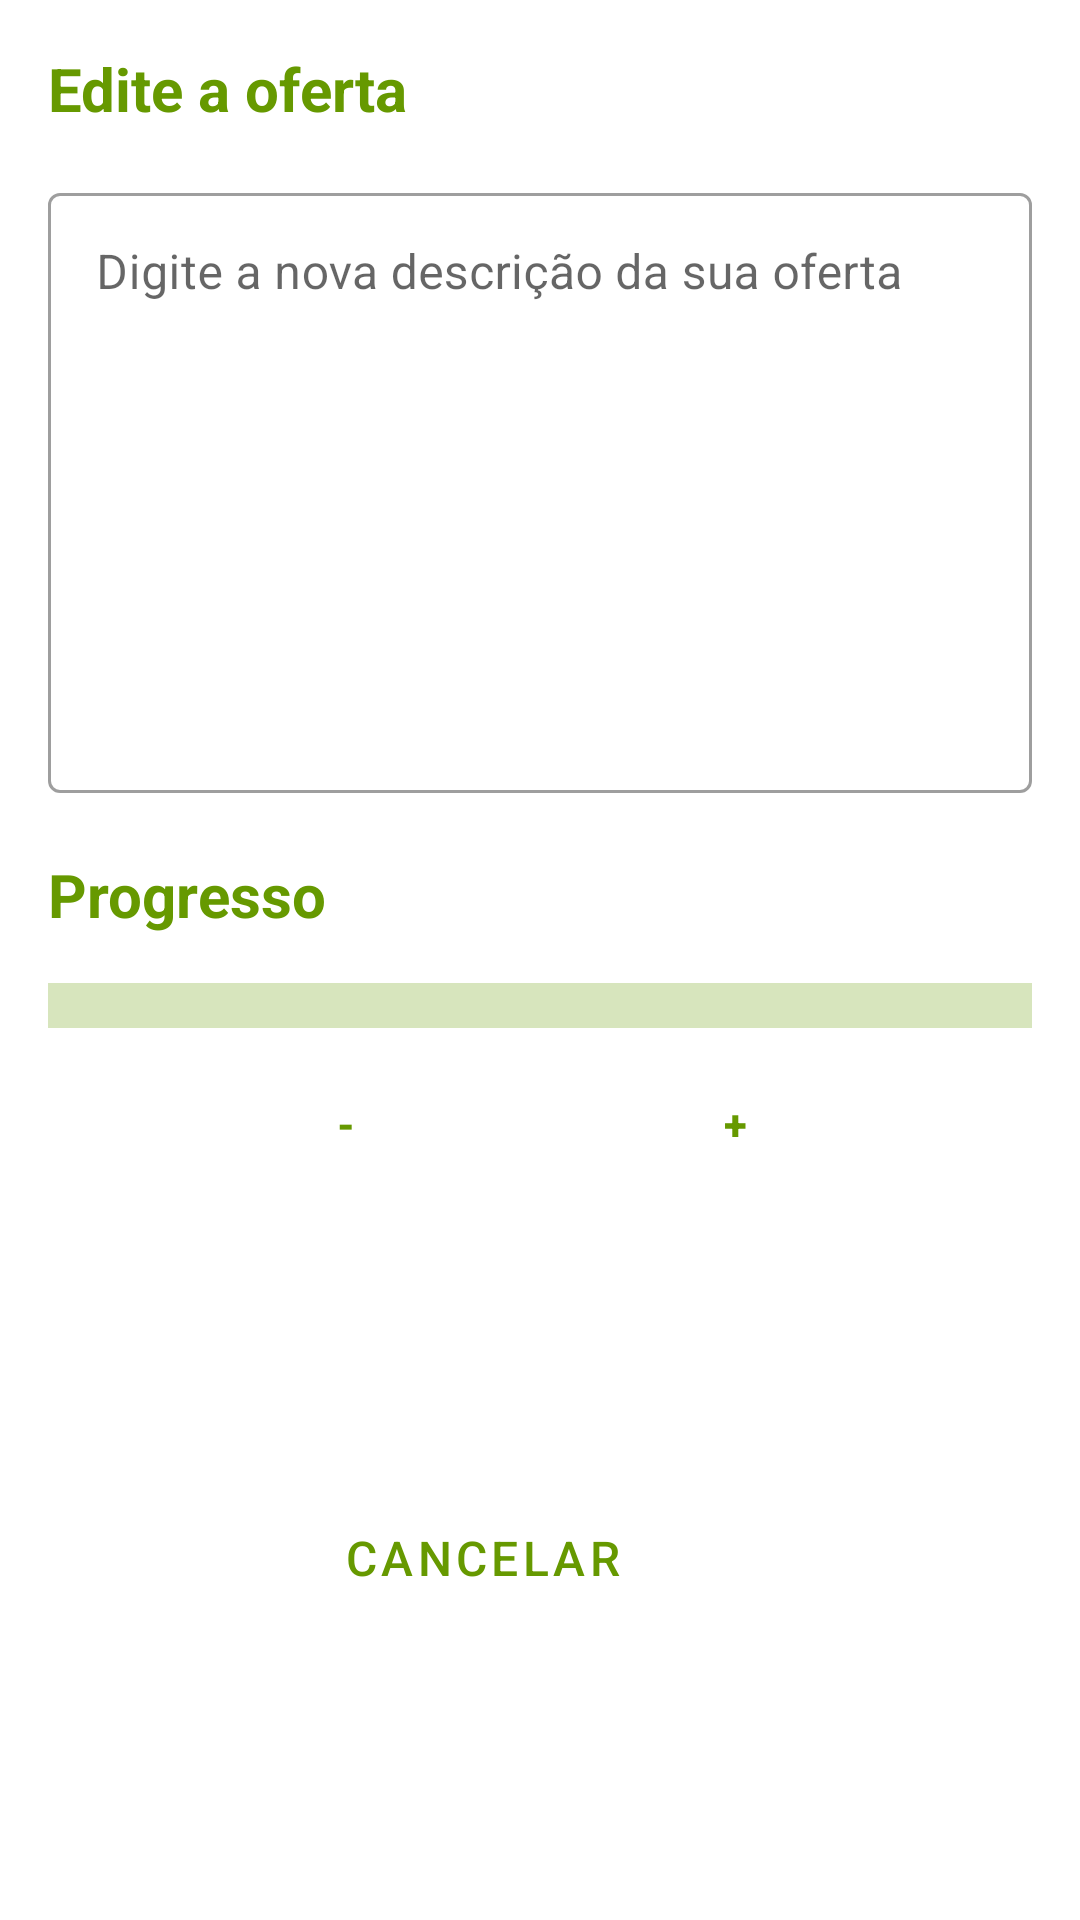

Write the Android layout XML for this screen, with the resource values it uses.
<!-- AndroidManifest.xml: application theme Theme.DonationApp -->
<!-- res/layout/update_offer_dialog.xml -->
<?xml version="1.0" encoding="utf-8"?>
<androidx.constraintlayout.widget.ConstraintLayout
    xmlns:android="http://schemas.android.com/apk/res/android"
    android:layout_width="350dp"
    android:layout_height="wrap_content"
    xmlns:app="http://schemas.android.com/apk/res-auto"
    android:orientation="vertical">

    <TextView
        android:id="@+id/dialogSolicitationTitle"
        android:layout_width="wrap_content"
        android:layout_height="wrap_content"
        android:text="@string/updateOffer"
        android:textColor="@color/green1"
        android:textSize="20sp"
        android:textStyle="bold"
        android:layout_margin="16dp"
        app:layout_constraintTop_toTopOf="parent"
        app:layout_constraintStart_toStartOf="parent"/>

    <com.google.android.material.textfield.TextInputLayout
        android:id="@+id/editTextCardDescription"
        style="@style/Widget.MaterialComponents.TextInputLayout.OutlinedBox"
        android:layout_width="match_parent"
        android:minHeight="200dp"
        android:layout_height="wrap_content"
        android:layout_marginHorizontal="16dp"
        android:layout_marginTop="16dp"
        android:hint="@string/enterNewCardDescription"
        app:endIconMode="clear_text"
        app:errorEnabled="true"
        app:layout_constraintEnd_toEndOf="parent"
        app:layout_constraintStart_toStartOf="parent"
        app:layout_constraintTop_toBottomOf="@+id/dialogSolicitationTitle">

        <com.google.android.material.textfield.TextInputEditText
            android:inputType="textMultiLine"
            android:gravity="top"
            android:layout_width="match_parent"
            android:minHeight="200dp"
            android:layout_height="wrap_content" />

    </com.google.android.material.textfield.TextInputLayout>

    <TextView
        android:id="@+id/dialogProgressText"
        android:layout_width="wrap_content"
        android:layout_height="wrap_content"
        android:text="@string/progress"
        android:textColor="@color/green1"
        android:textSize="20sp"
        android:textStyle="bold"
        android:layout_marginHorizontal="16dp"
        app:layout_constraintTop_toBottomOf="@+id/editTextCardDescription"
        app:layout_constraintStart_toStartOf="parent"/>

    <com.google.android.material.progressindicator.LinearProgressIndicator
        style="@style/Widget.MaterialComponents.LinearProgressIndicator"
        app:trackThickness="15dp"
        android:id="@+id/progressBar"
        app:layout_constraintStart_toStartOf="parent"
        app:layout_constraintEnd_toEndOf="parent"
        app:layout_constraintTop_toBottomOf="@+id/dialogProgressText"
        android:layout_margin="16dp"
        android:layout_width="match_parent"
        android:layout_height="wrap_content" />

    <LinearLayout
        android:id="@+id/groupButtonProgress"
        android:orientation="horizontal"
        android:layout_width="wrap_content"
        android:layout_height="wrap_content"
        android:layout_marginTop="8dp"
        app:layout_constraintStart_toStartOf="parent"
        app:layout_constraintEnd_toEndOf="parent"
        app:layout_constraintTop_toBottomOf="@+id/progressBar">

        <Button
            android:id="@+id/minusButton"
            android:layout_width="50dp"
            android:layout_height="wrap_content"
            android:text="-"
            android:textStyle="bold"
            style="?attr/materialButtonOutlinedStyle"
            />
        <Button
            android:id="@+id/percentageButton"
            android:layout_width="wrap_content"
            android:layout_height="wrap_content"
            android:minWidth="80dp"
            android:text=""
            android:clickable="false"
            android:textStyle="bold"
            style="?attr/materialButtonOutlinedStyle"
            />
        <Button
            android:id="@+id/plusButton"
            android:layout_width="50dp"
            android:layout_height="wrap_content"
            android:text="+"
            android:textStyle="bold"
            style="?attr/materialButtonOutlinedStyle"
            />
    </LinearLayout>

    <LinearLayout
        android:layout_width="wrap_content"
        android:layout_height="wrap_content"
        android:layout_gravity="end"
        android:layout_margin="16dp"
        android:gravity="end"
        android:orientation="horizontal"
        app:layout_constraintBottom_toBottomOf="parent"
        app:layout_constraintEnd_toEndOf="parent"
        app:layout_constraintTop_toBottomOf="@+id/groupButtonProgress">

        <Button
            android:id="@+id/cancelButtonSolicitationDialog"
            style="@style/Widget.MaterialComponents.Button.OutlinedButton"
            android:layout_width="wrap_content"
            android:layout_height="wrap_content"
            android:layout_gravity="start"
            android:layout_marginHorizontal="8dp"
            android:text="@string/cancel"
            android:textSize="16sp" />

        <Button
            android:id="@+id/confirmButtonSolicitationDialog"
            style="@style/Widget.MaterialComponents.Button"
            android:layout_width="wrap_content"
            android:layout_height="wrap_content"
            android:layout_gravity="end"
            android:layout_marginHorizontal="8dp"
            android:text="@string/send"
            android:textSize="16sp" />

    </LinearLayout>

</androidx.constraintlayout.widget.ConstraintLayout>
<!-- resources referenced by this layout -->
<resources>
  <color name="green1">@android:color/holo_green_dark</color>
  <string name="cancel">Cancelar</string>
  <string name="enterNewCardDescription">Digite a nova descrição da sua oferta</string>
  <string name="progress">Progresso</string>
  <string name="send">Enviar</string>
  <string name="updateOffer">Edite a oferta</string>
  <style name="Theme.DonationApp" parent="Theme.MaterialComponents.DayNight.DarkActionBar">
          
          <item name="colorPrimary">@color/green1</item>
          <item name="colorPrimaryVariant">@color/green2</item>
          <item name="colorOnPrimary">@color/white</item>
          
          <item name="colorSecondary">@color/green1</item>
          <item name="colorSecondaryVariant">@color/green2</item>
          <item name="colorOnSecondary">@color/white</item>
          
          <item name="android:statusBarColor" tools:targetApi="l">?attr/colorPrimaryVariant</item>
          
      </style>
  <color name="green2">#145A08</color>
  <color name="white">#FFFFFFFF</color>
</resources>
